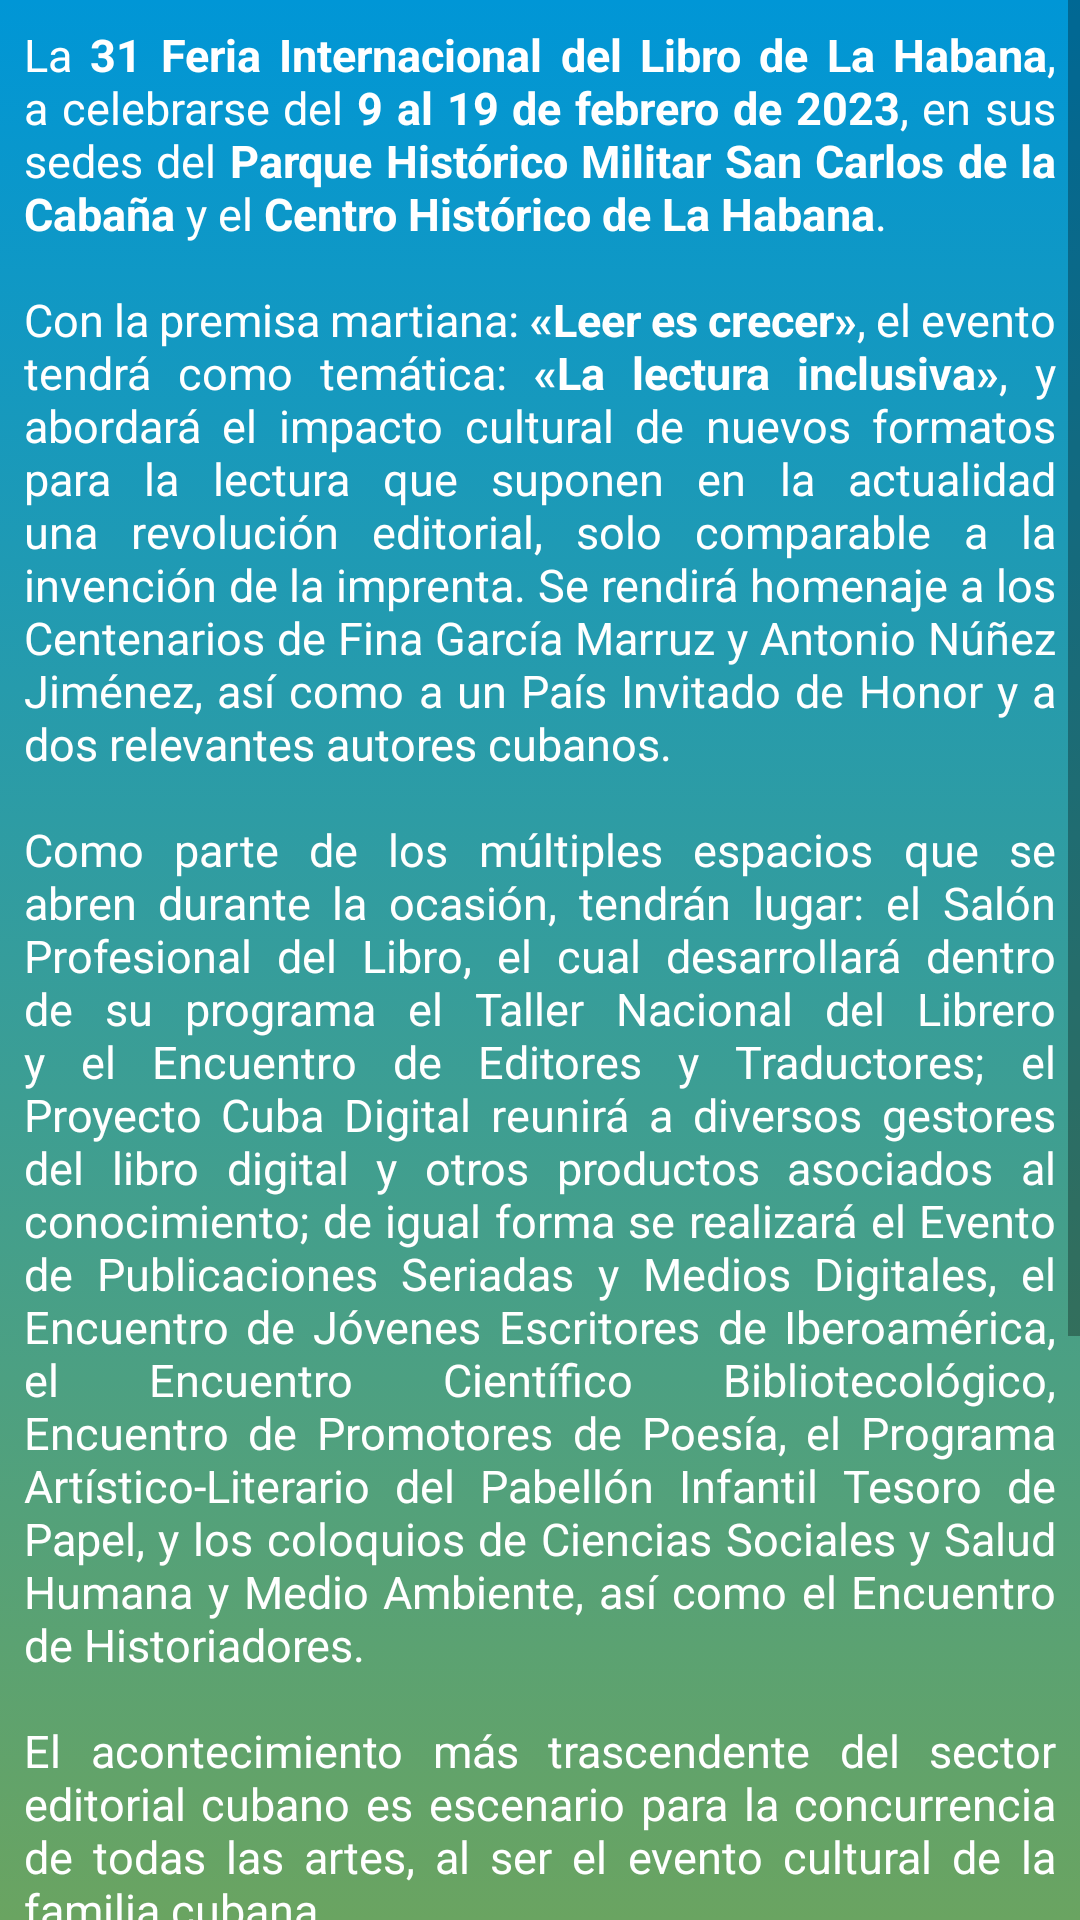

Produce the Android XML layout that renders to this screen, including the resource entries it uses.
<!-- AndroidManifest.xml: application theme Theme.FILHabana -->
<!-- res/layout/fragment_details.xml -->
<?xml version="1.0" encoding="utf-8"?>
<ScrollView xmlns:android="http://schemas.android.com/apk/res/android"
    xmlns:app="http://schemas.android.com/apk/res-auto"
    xmlns:tools="http://schemas.android.com/tools"
    android:layout_width="match_parent"
    android:layout_height="match_parent"
    android:background="@drawable/gradient"
    android:orientation="vertical"
    app:layout_constraintEnd_toEndOf="parent"
    app:layout_constraintStart_toStartOf="parent"
    app:layout_constraintTop_toTopOf="parent"
    tools:context=".ui.fragments.AboutFragment">

    <androidx.constraintlayout.widget.ConstraintLayout
        android:layout_width="match_parent"
        android:layout_height="wrap_content">

        <TextView
            android:id="@+id/textView"
            android:layout_width="0dp"
            android:layout_height="wrap_content"
            android:layout_margin="8dp"
            android:justificationMode="inter_word"
            android:text="@string/details_app"
            android:textColor="@color/white"
            android:textSize="@dimen/textView_normal_size"
            app:layout_constraintBottom_toBottomOf="parent"
            app:layout_constraintEnd_toEndOf="parent"
            app:layout_constraintStart_toStartOf="parent"
            app:layout_constraintTop_toTopOf="parent" />
    </androidx.constraintlayout.widget.ConstraintLayout>

</ScrollView>
<!-- resources referenced by this layout -->
<resources>
  <color name="white">#FFFFFFFF</color>
  <dimen name="textView_normal_size">15sp</dimen>
  <!-- drawable gradient (drawable) -->
  <?xml version="1.0" encoding="utf-8"?>
  <selector
      xmlns:android="http://schemas.android.com/apk/res/android">
      <item>
          <shape>
              <gradient
                  android:startColor="@color/primary"
                  android:endColor="#6AA461"
                  android:angle="270"
                  >
              </gradient>
          </shape>
      </item>
  </selector>
  <string name="details_app">La <b>31 Feria Internacional del Libro de La Habana</b>, a celebrarse del <b>9 al 19 de febrero de 2023</b>, en sus sedes del <b>Parque Histórico Militar San Carlos de la Cabaña</b> y el <b>Centro Histórico de La Habana</b>.\n\nCon la premisa martiana: <b>«Leer es crecer»</b>, el evento tendrá como temática: <b>«La lectura inclusiva»</b>, y abordará el impacto cultural de nuevos formatos para la lectura que suponen en la actualidad una revolución editorial, solo comparable a la invención de la imprenta. Se rendirá homenaje a los Centenarios de Fina García Marruz y Antonio Núñez Jiménez, así como a un País Invitado de Honor y a dos relevantes autores cubanos.\n\nComo parte de los múltiples espacios que se abren durante la ocasión, tendrán lugar: el Salón Profesional del Libro, el cual desarrollará dentro de su programa el Taller Nacional del Librero y el Encuentro de Editores y Traductores; el Proyecto Cuba Digital reunirá a diversos gestores del libro digital y otros productos asociados al conocimiento; de igual forma se realizará el Evento de Publicaciones Seriadas y Medios Digitales, el Encuentro de Jóvenes Escritores de Iberoamérica, el Encuentro Científico Bibliotecológico, Encuentro de Promotores de Poesía, el Programa Artístico-Literario del Pabellón Infantil Tesoro de Papel, y los coloquios de Ciencias Sociales y Salud Humana y Medio Ambiente, así como el Encuentro de Historiadores.\n\nEl acontecimiento más trascendente del sector editorial cubano es escenario para la concurrencia de todas las artes, al ser el evento cultural de la familia cubana.\n\nCon la participación de escritores, editores, traductores, diseñadores, ilustradores, distribuidores, libreros, bibliotecarios y público en general, durante diez días el evento propiciará la exhibición, negociación, comercialización y promoción de la literatura cubana y extranjera. Posteriormente, la Feria recorrerá el país como símbolo de la voluntad del Estado cubano para que el libro y la lectura continúen siendo un derecho del pueblo.\n\nCon gran hospitalidad recibiremos a todos los que deseen acompañarnos en estas jornadas inolvidables.</string>
  <style name="Theme.FILHabana" parent="Theme.MaterialComponents.DayNight.NoActionBar">
          
          <item name="colorPrimary">@color/primary</item>
          <item name="colorPrimaryVariant">@android:color/black</item>
          <item name="colorOnPrimary">@color/white</item>
          
          <item name="colorSecondary">@color/teal_200</item>
          <item name="colorSecondaryVariant">@color/teal_700</item>
          <item name="colorOnSecondary">@color/black</item>
          
          <item name="android:statusBarColor" tools:targetApi="l">?attr/colorPrimaryVariant</item>
          
      </style>
  <color name="primary">#0096D6</color>
  <color name="teal_200">#FF03DAC5</color>
  <color name="teal_700">#FF018786</color>
  <color name="black">#FF000000</color>
</resources>
